Image classification data set "testgit" (vmohana/testgit on GitHub). Class labels (6): centred, hexagonal, noise, oblique, rectangular, square.

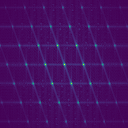
Label: oblique

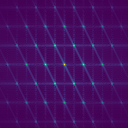
Label: hexagonal

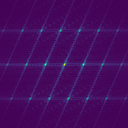
Label: centred

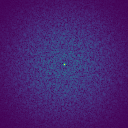
Label: noise

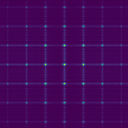
Label: rectangular

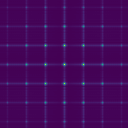
Label: square
